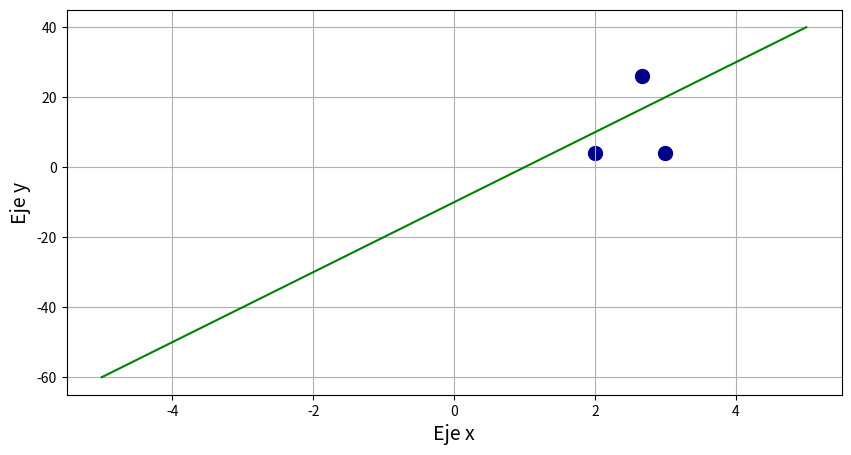

Write the Python code that produced this figure.
import numpy as np
import matplotlib.pyplot as plt

a=10
b=-10

def f1 (x):
    f = a*x+b
    return f

s= -5
r= 5
h=.001

x = np.arange(s,r,h)
y1 = [f1(s)for s in x]

x1=[2.6714,2,3]
y2=[26,4,4]

fig=plt.figure(figsize=(10,5))

#Create 3D axes
ax = fig.add_subplot(111)
ax.plot (x,y1, color="green")
plt.grid()
ax.scatter(x1,y2,color="darkblue",marker="o",s=100)
ax.set_xlabel("Eje x",fontsize=14)
ax.set_ylabel("Eje y",fontsize=14)